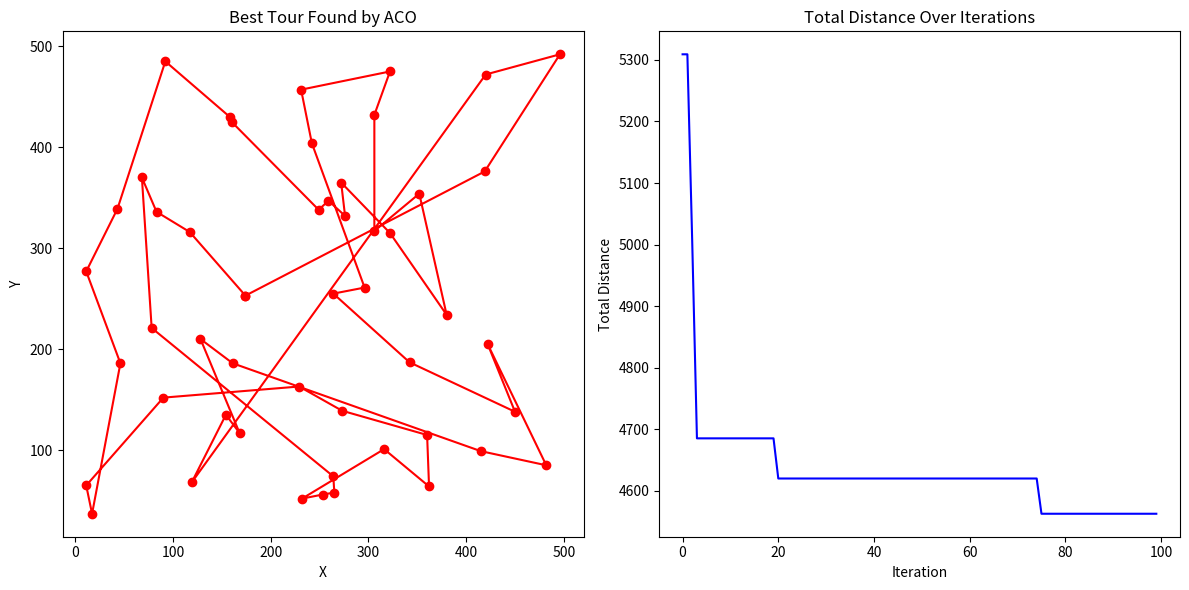

This figure's Python source:
import numpy as np
import matplotlib.pyplot as plt
import random, time

class City:
	def __init__(self, x, y):
		self.x= x
		self.y= y

def distance(self, other):
	return np.sqrt((self.x - other.x)**2 + (self.y - other.y)**2)

class Ant:
	def __init__(self, cost=0.0, tour=None):
		self.cost= cost
		if tour==None: self.tour= []
		else:          self.tour= tour[:]

	def clear(self):
		self.cost= 0.0
		self.tour= []

class MaxMinACO:
	def __init__(self, cities, objfunc, num_ants=50, evaporation_rate=0.1, Q=100, alpha=1, beta=2, seed=None):
		self.cities = cities[:]
		self.objfunc = objfunc
		self.ants = [Ant() for _ in range(num_ants)]
		self.eva_rate = evaporation_rate
		self.Q = Q
		self.alpha = alpha
		self.beta = beta
		
		initial_tour = list(range(len(cities)))
		d = sum(distance(cities[initial_tour[i]], cities[initial_tour[(i+1)%len(self.cities)]]) for i in range(len(self.cities)))
		self.tau_max = 1.0 / (evaporation_rate * d)
		self.pheromones = np.full((len(cities), len(cities)), self.tau_max)
		self.tau_min = self.tau_max / (2 * len(self.cities))
		random.seed(seed)

	def update(self):
		for ant in self.ants:
			ant.clear()
			unvisited =  list(range(len(self.cities)))
			prob= [1/len(unvisited) for _ in range(len(unvisited))]
			while unvisited:
				city= random.choices(unvisited, prob)[0]
				ant.tour.append(city)
				unvisited.remove(city)
				prob= []
				for next_city in unvisited:
					tau = self.pheromones[city][next_city]**self.alpha
					eta= (1/self.objfunc(self.cities[city], self.cities[next_city]))**self.beta
					prob.append(tau*eta)
				prob = np.array(prob)
				prob /= np.sum(prob)

			for i in range(len(ant.tour)-1):
				ant.cost += self.objfunc(self.cities[ant.tour[i]], self.cities[ant.tour[i+1]])
		self.pheromones *= (1 - self.eva_rate)
		for ant in self.ants:
			for i in range(len(ant.tour)-1):
				src= ant.tour[i]
				dst= ant.tour[i+1]
				self.pheromones[src][dst]+= self.Q/ant.cost
				self.pheromones[dst][src]+= self.Q/ant.cost
		self.pheromones = np.clip(self.pheromones, self.tau_min, self.tau_max)

	def get_best(self, num=1):
		sorted_ants= sorted(self.ants, key=lambda a: a.cost)
		return sorted_ants[:num]

if __name__ == "__main__":
	#Config of Problem (Application Side)
	n_cities = 50
	cities = [City(random.randint(0, 500), random.randint(0, 500)) for _ in range(n_cities)]
	colony = MaxMinACO(cities, lambda c1, c2: np.sqrt((c1.x-c2.x)**2+(c1.y-c2.y)**2))

	#Main Loop
	ITERATIONS= 100
	loss=[0.0]*ITERATIONS
	t0 = time.time()
	best_cost= float('inf')
	best_path= []

	for iteration in range(ITERATIONS):
		colony.update()
		for ant in colony.ants:
			if best_cost>ant.cost:
				best_cost=ant.cost
				best_path=ant.tour

		print(f'Iteration {iteration+1:2d}/{ITERATIONS} - Best Distance: {best_cost}')
		loss[iteration]= best_cost
	dt = time.time()-t0

	best= colony.get_best()[0]
	print(f'Best Tour: {[int(city) for city in best_path]}')
	print(f'Best Distance: {best_cost} km')
	print(f'Algorithm Time Taken: {dt} seconds')

	x= [cities[i].x for i in best_path]+[cities[best_path[0]].x]
	y= [cities[i].y for i in best_path]+[cities[best_path[0]].y]
	plt.figure(figsize=(12, 6))
	plt.subplot(1, 2, 1)
	plt.plot(x, y, 'ro-')
	plt.title('Best Tour Found by ACO')
	plt.xlabel('X')
	plt.ylabel('Y')

	plt.subplot(1, 2, 2)
	plt.plot(range(ITERATIONS), loss, 'b-')
	plt.title('Total Distance Over Iterations')
	plt.xlabel('Iteration')
	plt.ylabel('Total Distance')
	plt.tight_layout()
	plt.show()
